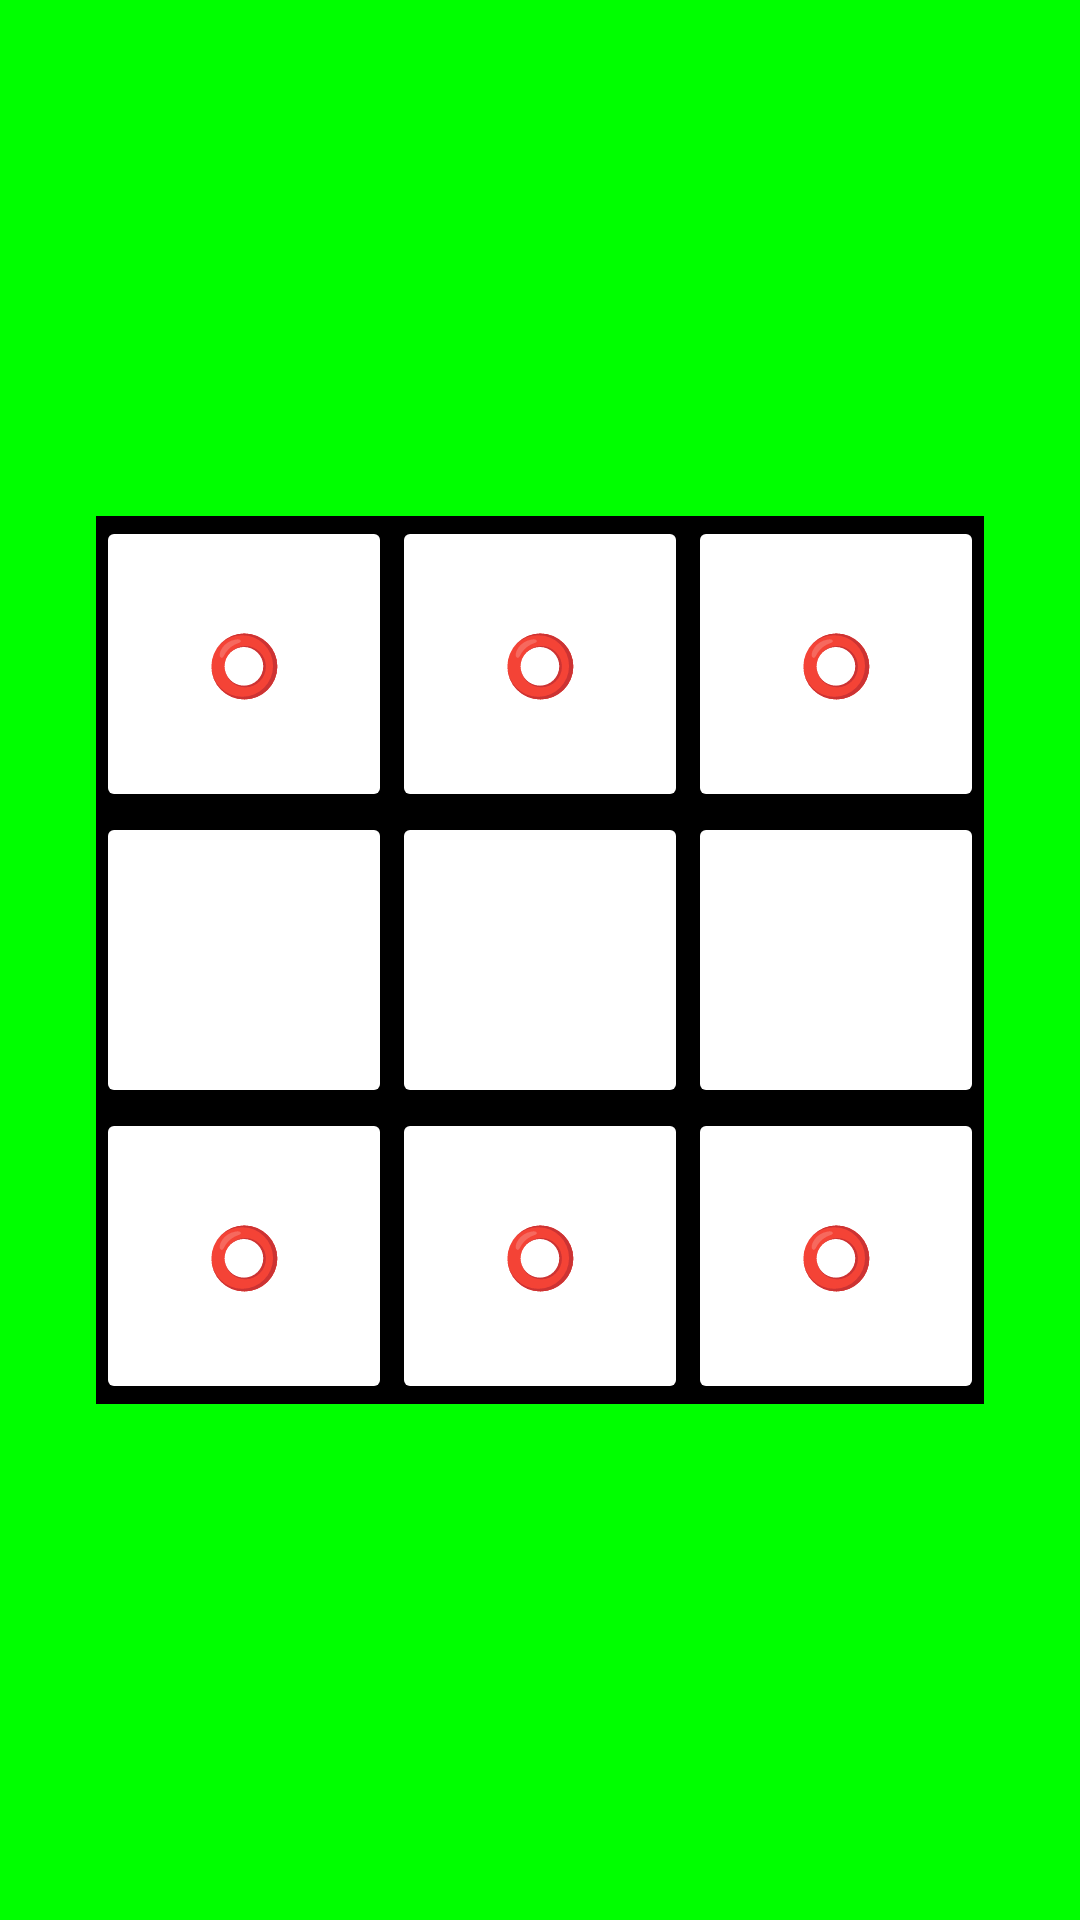

This screen was rendered from an Android layout file. Write that file and the resources it references.
<!-- AndroidManifest.xml: application theme Theme.Tictactoe2627f -->
<!-- res/layout/game_board.xml -->
<?xml version="1.0" encoding="utf-8"?>
<androidx.constraintlayout.widget.ConstraintLayout xmlns:android="http://schemas.android.com/apk/res/android"
    xmlns:app="http://schemas.android.com/apk/res-auto"
    android:layout_width="match_parent"
    android:layout_height="match_parent"
    android:background="#0F0">

    <androidx.constraintlayout.widget.ConstraintLayout
        android:layout_width="0dp"
        android:layout_height="0dp"
        android:layout_marginStart="32dp"
        android:layout_marginTop="32dp"
        android:layout_marginEnd="32dp"
        android:layout_marginBottom="32dp"
        android:background="#000"
        app:layout_constraintBottom_toBottomOf="parent"
        app:layout_constraintDimensionRatio="1:1"
        app:layout_constraintEnd_toEndOf="parent"
        app:layout_constraintStart_toStartOf="parent"
        app:layout_constraintTop_toTopOf="parent">

        <Button
            style="@style/GameButton"
            android:id="@+id/button"
            android:text="⭕️"
            app:layout_constraintDimensionRatio="1:1"
            app:layout_constraintEnd_toStartOf="@+id/button2"
            app:layout_constraintHorizontal_bias="0.5"
            app:layout_constraintHorizontal_chainStyle="spread_inside"
            app:layout_constraintStart_toStartOf="parent"
            app:layout_constraintTop_toTopOf="parent" />
        <Button
            style="@style/GameButton"
            android:id="@+id/button4"
            android:text=""
            app:layout_constraintDimensionRatio="1:1"
            app:layout_constraintEnd_toStartOf="@+id/button2"
            app:layout_constraintHorizontal_bias="0.0"
            app:layout_constraintHorizontal_chainStyle="spread_inside"
            app:layout_constraintStart_toStartOf="parent"
            app:layout_constraintTop_toBottomOf="@+id/button" />

        <Button
            style="@style/GameButton"
            android:id="@+id/button9"
            android:text="⭕️"
            app:layout_constraintDimensionRatio="1:1"
            app:layout_constraintEnd_toStartOf="@+id/button2"
            app:layout_constraintHorizontal_bias="0.0"
            app:layout_constraintHorizontal_chainStyle="spread_inside"
            app:layout_constraintStart_toStartOf="parent"
            app:layout_constraintTop_toBottomOf="@+id/button4" />

        <Button
            style="@style/GameButton"
            android:id="@+id/button2"
            android:text="⭕️"
            app:layout_constraintDimensionRatio="1:1"
            app:layout_constraintEnd_toStartOf="@+id/button3"
            app:layout_constraintHorizontal_bias="0.5"
            app:layout_constraintStart_toEndOf="@+id/button"
            app:layout_constraintTop_toTopOf="@+id/button" />

        <Button
            style="@style/GameButton"
            android:id="@+id/button5"
            android:text=""
            app:layout_constraintDimensionRatio="1:1"
            app:layout_constraintEnd_toStartOf="@+id/button3"
            app:layout_constraintHorizontal_bias="0.0"
            app:layout_constraintStart_toEndOf="@+id/button"
            app:layout_constraintTop_toBottomOf="@+id/button" />

        <Button
            style="@style/GameButton"
            android:id="@+id/button8"
            android:text="⭕️"
            app:layout_constraintDimensionRatio="1:1"
            app:layout_constraintEnd_toStartOf="@+id/button3"
            app:layout_constraintHorizontal_bias="0.0"
            app:layout_constraintStart_toEndOf="@+id/button"
            app:layout_constraintTop_toBottomOf="@+id/button4" />

        <Button
            style="@style/GameButton"
            android:id="@+id/button3"
            android:text="⭕️"
            app:layout_constraintDimensionRatio="1:1"
            app:layout_constraintEnd_toEndOf="parent"
            app:layout_constraintHorizontal_bias="0.5"
            app:layout_constraintStart_toEndOf="@+id/button2"
            app:layout_constraintTop_toTopOf="@+id/button2" />

        <Button
            style="@style/GameButton"
            android:id="@+id/button6"
            android:text=""
            app:layout_constraintDimensionRatio="1:1"
            app:layout_constraintEnd_toEndOf="parent"
            app:layout_constraintHorizontal_bias="0.0"
            app:layout_constraintStart_toEndOf="@+id/button2"
            app:layout_constraintTop_toBottomOf="@+id/button2" />

        <Button
            style="@style/GameButton"
            android:id="@+id/button7"
            android:text="⭕️"
            app:layout_constraintDimensionRatio="1:1"
            app:layout_constraintEnd_toEndOf="parent"
            app:layout_constraintHorizontal_bias="0.0"
            app:layout_constraintStart_toEndOf="@+id/button2"
            app:layout_constraintTop_toBottomOf="@+id/button5" />
    </androidx.constraintlayout.widget.ConstraintLayout>
</androidx.constraintlayout.widget.ConstraintLayout>
<!-- resources referenced by this layout -->
<resources>
  <style name="GameButton" parent="@style/Widget.AppCompat.Button">
          <item name="android:textSize">20sp</item>
          <item name="android:textColor">#008</item>
          <item name="android:layout_width">0dp</item>
          <item name="android:layout_height">0dp</item>
          <item name="backgroundTint">#FFF</item>
      </style>
  <style name="Theme.Tictactoe2627f" parent="Base.Theme.Tictactoe2627f" />
  <style name="Base.Theme.Tictactoe2627f" parent="Theme.Material3.DayNight.NoActionBar">
          
          
      </style>
</resources>
